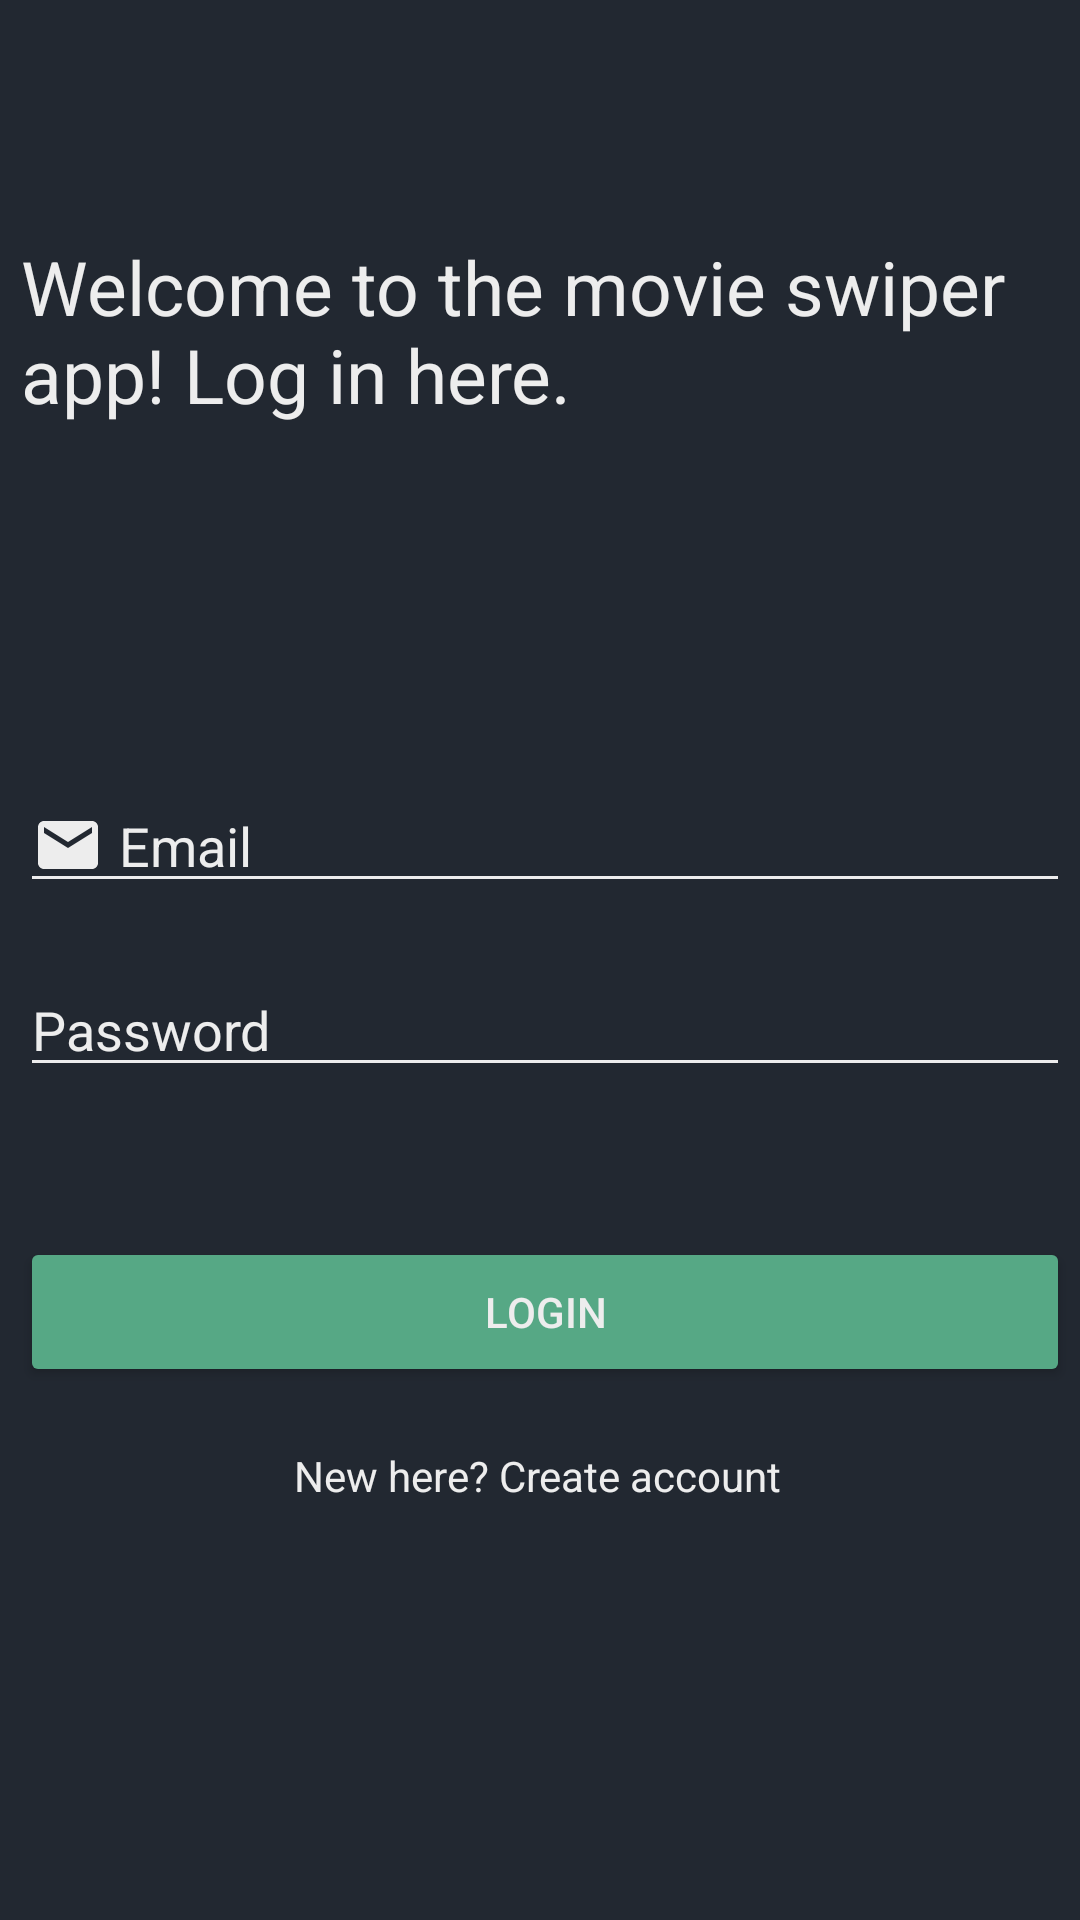

Reconstruct the res/layout file that produces this screen, plus the resources it refers to.
<!-- AndroidManifest.xml: application theme Theme.MovieSerieSwiperApp -->
<!-- res/layout/activity_login.xml -->
<?xml version="1.0" encoding="utf-8"?>
<androidx.constraintlayout.widget.ConstraintLayout xmlns:android="http://schemas.android.com/apk/res/android"
    xmlns:app="http://schemas.android.com/apk/res-auto"
    xmlns:tools="http://schemas.android.com/tools"
    android:layout_width="match_parent"
    android:layout_height="match_parent"
    android:background="#222831"
    tools:context=".Login">

    <TextView
        android:id="@+id/textView"
        android:layout_width="346dp"
        android:layout_height="75dp"
        android:text="Welcome to the movie swiper app! Log in here."
        android:textColor="#EDEDED"
        android:textSize="25sp"

        app:layout_constraintBottom_toBottomOf="parent"
        app:layout_constraintEnd_toEndOf="parent"
        app:layout_constraintHorizontal_bias="0.498"
        app:layout_constraintStart_toStartOf="parent"
        app:layout_constraintTop_toTopOf="parent"
        app:layout_constraintVertical_bias="0.139" />


    <EditText
        android:id="@+id/password"
        android:layout_width="350dp"
        android:layout_height="wrap_content"
        android:layout_marginStart="20dp"
        android:layout_marginTop="20dp"
        android:layout_marginEnd="20dp"
        android:backgroundTint="#EDEDED"
        android:drawableStart="@drawable/lock_icon"
        android:drawableLeft="@drawable/lock_icon"

        android:drawablePadding="5dp"
        android:drawableTint="#EDEDED"
        android:ems="10"
        android:hint="Password"
        android:inputType="textPassword"
        android:textColor="#EDEDED"
        android:textColorHint="#EDEDED"
        app:layout_constraintBottom_toBottomOf="parent"
        app:layout_constraintEnd_toEndOf="parent"
        app:layout_constraintHorizontal_bias="0.452"
        app:layout_constraintStart_toStartOf="parent"
        app:layout_constraintTop_toBottomOf="@+id/email"
        app:layout_constraintVertical_bias="0.0" />

    <EditText
        android:id="@+id/email"
        android:layout_width="350dp"
        android:layout_height="wrap_content"
        android:layout_marginStart="20dp"
        android:layout_marginTop="50dp"
        android:layout_marginEnd="20dp"
        android:backgroundTint="#EDEDED"
        android:drawableStart="@drawable/email_icon"
        android:drawableLeft="@drawable/email_icon"
        android:drawablePadding="5dp"
        android:drawableTint="#EDEDED"
        android:ems="10"
        android:hint="Email"
        android:inputType="textEmailAddress"
        android:textColor="#EDEDED"
        android:textColorHint="#EDEDED"
        app:layout_constraintBottom_toBottomOf="parent"
        app:layout_constraintEnd_toEndOf="parent"
        app:layout_constraintHorizontal_bias="0.452"
        app:layout_constraintStart_toStartOf="parent"
        app:layout_constraintTop_toBottomOf="@+id/textView"
        app:layout_constraintVertical_bias="0.142" />

    <TextView
        android:id="@+id/createText"
        android:layout_width="wrap_content"
        android:layout_height="wrap_content"
        android:layout_marginTop="20dp"
        android:text="New here? Create account"
        android:textColor="#EDEDED"
        app:layout_constraintBottom_toBottomOf="parent"
        app:layout_constraintEnd_toEndOf="parent"
        app:layout_constraintHorizontal_bias="0.496"
        app:layout_constraintStart_toStartOf="parent"
        app:layout_constraintTop_toBottomOf="@+id/loginBtn"
        app:layout_constraintVertical_bias="0.0" />

    <Button
        android:id="@+id/loginBtn"
        android:layout_width="350dp"
        android:layout_height="50dp"
        android:layout_marginStart="20dp"
        android:layout_marginTop="50dp"
        android:layout_marginEnd="20dp"
        android:layout_marginBottom="132dp"
        android:text="Login"
        android:textColor="#EDEDED"
        app:backgroundTint="#56a885"
        app:cornerRadius="30dip"
        app:layout_constraintBottom_toBottomOf="parent"
        app:layout_constraintEnd_toEndOf="parent"
        app:layout_constraintHorizontal_bias="0.452"
        app:layout_constraintStart_toStartOf="parent"
        app:layout_constraintTop_toBottomOf="@+id/password"
        app:layout_constraintVertical_bias="0.0" />

</androidx.constraintlayout.widget.ConstraintLayout>
<!-- resources referenced by this layout -->
<resources>
  <!-- drawable email_icon (drawable) -->
  <vector xmlns:android="http://schemas.android.com/apk/res/android"
      android:width="24dp"
      android:height="24dp"
      android:viewportWidth="24"
      android:viewportHeight="24"
      android:tint="?attr/colorControlNormal"
      >
    <path
        android:fillColor="@android:color/white"
        android:pathData="M20,4L4,4c-1.1,0 -1.99,0.9 -1.99,2L2,18c0,1.1 0.9,2 2,2h16c1.1,0 2,-0.9 2,-2L22,6c0,-1.1 -0.9,-2 -2,-2zM20,8l-8,5 -8,-5L4,6l8,5 8,-5v2z"/>
  </vector>
  <style name="Theme.MovieSerieSwiperApp" parent="Theme.MaterialComponents.NoActionBar">
          
          <item name="colorPrimary">@color/purple_500</item>
          <item name="colorPrimaryVariant">@color/purple_700</item>
          <item name="colorOnPrimary">@color/white</item>
          
          <item name="colorSecondary">@color/teal_200</item>
          <item name="colorSecondaryVariant">@color/teal_700</item>
          <item name="colorOnSecondary">@color/black</item>
          
          <item name="android:statusBarColor" tools:targetApi="l">?attr/colorPrimaryVariant</item>
          
      </style>
  <!-- not gathered from this repository: default colours our renderer supplied (Android Studio template values) -->
  <color name="purple_500">#FF6200EE</color>
  <color name="purple_700">#FF3700B3</color>
  <color name="teal_200">#FF03DAC5</color>
  <color name="teal_700">#FF018786</color>
  <color name="black">#FF000000</color>
  <color name="white">#FFFFFFFF</color>
</resources>
